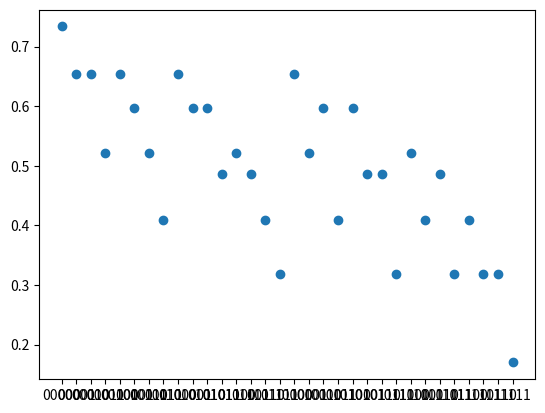

Here is the Python script that generated this plot:
# Computational Models in Genetics and Living Systems
# Home assignment #2, questions 1, 2 & 3.
# By: Seaf Aliyan, mrseif123.

## Question 1, NK Models:-
import random

from matplotlib import pyplot as plt


def process_number(n_as_lst):
    s = ""
    for i in n_as_lst:
        s = s + str(i)
    return s


def generateAllBinaryStrings(n, arr, i, bin_lst):
    if i == n:
        bin_lst.append(process_number(arr[0:n]))
        return bin_lst

    arr[i] = 0
    generateAllBinaryStrings(n, arr, i + 1, bin_lst)

    arr[i] = 1
    generateAllBinaryStrings(n, arr, i + 1, bin_lst)


def isPowerOfTwo(x):
    # First x in the below expression is
    # for the case when x is 0
    return x and (not (x & (x - 1)))


# function to check whether the two numbers
# differ at one bit position only
def differAtOneBitPos(a, b):
    return isPowerOfTwo(a ^ b)


def dec_rep(n):
    return int(n, 2)


def get_decimal_representation(lst):
    decimal_list = list(map(dec_rep, lst))
    return decimal_list


def get_neighbours_map(bin_lst):
    neighbours_map = {}
    normal_list = get_decimal_representation(bin_lst)
    for binary in bin_lst:
        neighbours_map[binary] = []

    for a in normal_list:
        for b in normal_list:
            if a != b and differAtOneBitPos(a, b):
                tmp_lst = neighbours_map[bin_lst[a]]
                tmp_lst.append(bin_lst[b])
                neighbours_map[bin_lst[a]] = tmp_lst

    return neighbours_map


def generate_fitness_uniform(K):
    tmp = [None] * (K + 1)
    binary_of_length_k = []
    fitness = {}
    generateAllBinaryStrings(K + 1, tmp, 0, binary_of_length_k)
    for i in binary_of_length_k:
        fitness[i] = random.uniform(0, 1)
    return fitness, binary_of_length_k


def sum_fitness_value(fi, K, N, fi_s):
    val = 0
    tmp_fi = fi + fi + fi
    for i in range(N):
        index = (i + K + 1)
        val = val + fi_s[tmp_fi[i: index]]
    return val


def get_local_fitness_lst(N, K, bin_lst):
    fi_s, bi_s = generate_fitness_uniform(K)
    fitness_map = {}
    for b in bin_lst:
        fitness_map[b] = 0

    for fi in fitness_map.keys():
        fitness_map[fi] = float(sum_fitness_value(fi, K, N, fi_s) / N)

    print(fitness_map)
    return fitness_map


def plot_fitness(fitness_map, N):
    x = fitness_map.keys()
    y = [fitness_map[i] for i in x]
    print(x)
    print(y)
    plt.scatter(x, y)
    plt.show()
    pass


if __name__ == '__main__':
    # Question 1:
    # Setting up environment:-
    N = 5
    K = 2
    helper_list = [None] * N
    bin_lst = []
    generateAllBinaryStrings(N, helper_list, 0, bin_lst)
    neighbours_map = get_neighbours_map(bin_lst)
    fitness_map = get_local_fitness_lst(N, K, bin_lst)
    plot_fitness(fitness_map, N)
